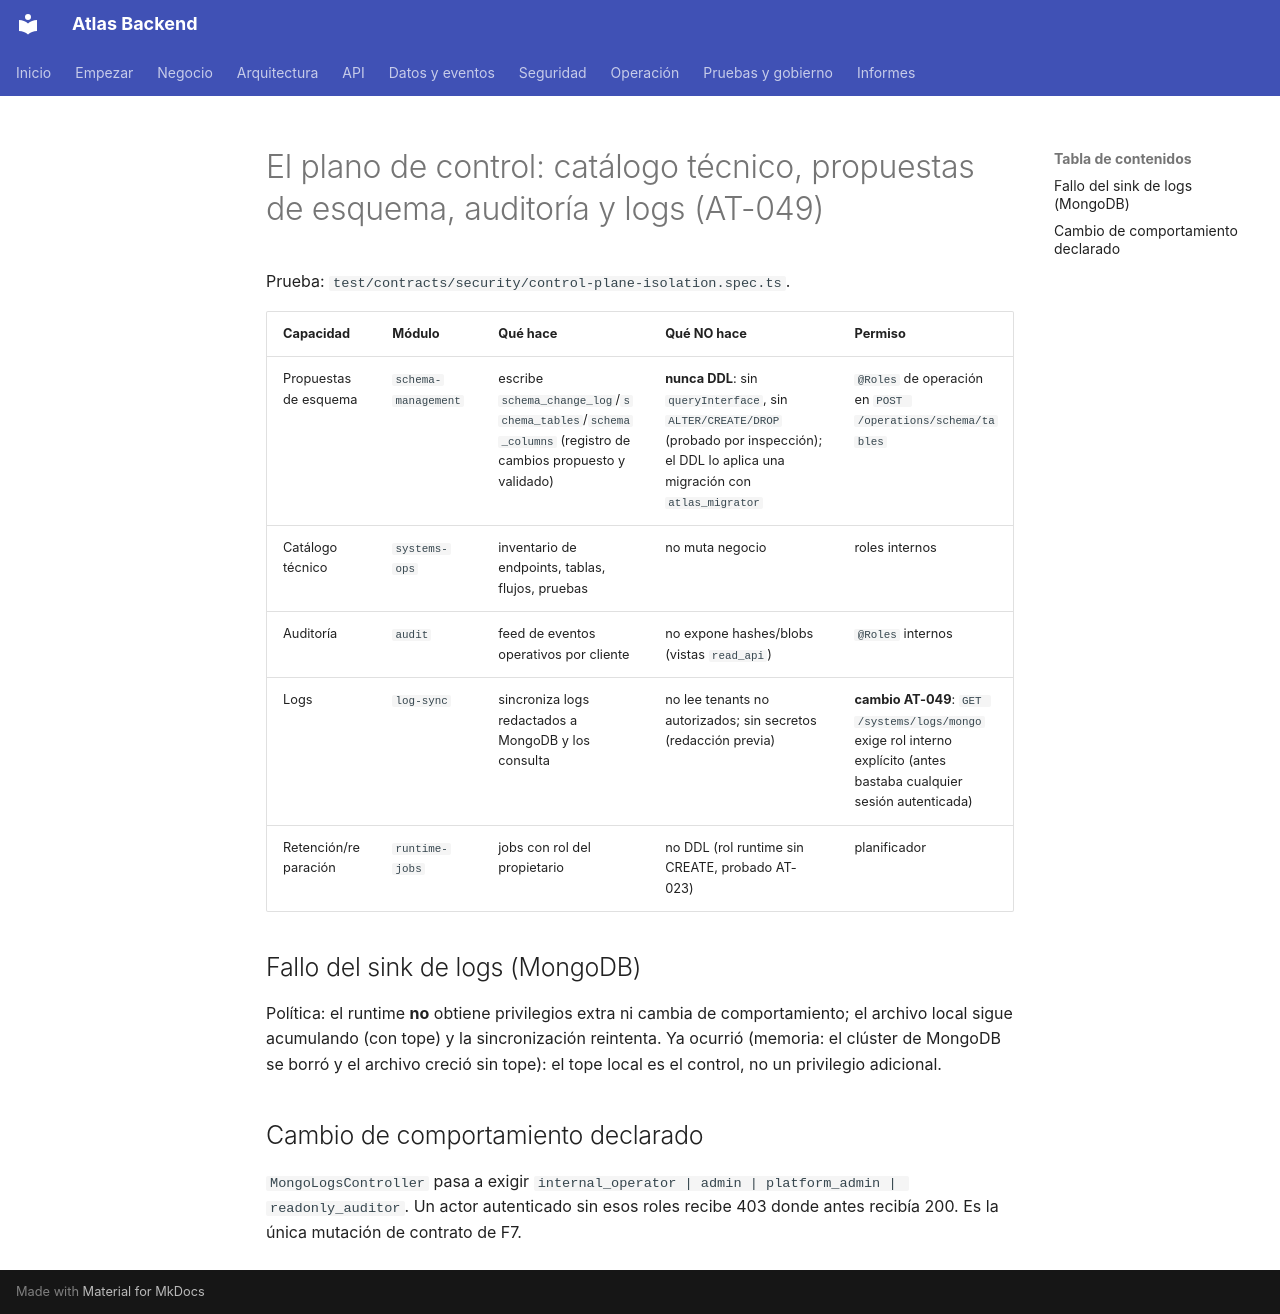

repository: PabloArauzCaballero/AtlasBackend · page: architecture/microservices/control-plane/index.html · generator: mkdocs

# El plano de control: catálogo técnico, propuestas de esquema, auditoría y logs (AT-049)

Prueba: `test/contracts/security/control-plane-isolation.spec.ts`.

| Capacidad | Módulo | Qué hace | Qué NO hace | Permiso |
|---|---|---|---|---|
| Propuestas de esquema | `schema-management` | escribe `schema_change_log`/`schema_tables`/`schema_columns` (registro de cambios propuesto y validado) | **nunca DDL**: sin `queryInterface`, sin `ALTER/CREATE/DROP` (probado por inspección); el DDL lo aplica una migración con `atlas_migrator` | `@Roles` de operación en `POST /operations/schema/tables` |
| Catálogo técnico | `systems-ops` | inventario de endpoints, tablas, flujos, pruebas | no muta negocio | roles internos |
| Auditoría | `audit` | feed de eventos operativos por cliente | no expone hashes/blobs (vistas `read_api`) | `@Roles` internos |
| Logs | `log-sync` | sincroniza logs redactados a MongoDB y los consulta | no lee tenants no autorizados; sin secretos (redacción previa) | **cambio AT-049**: `GET /systems/logs/mongo` exige rol interno explícito (antes bastaba cualquier sesión autenticada) |
| Retención/reparación | `runtime-jobs` | jobs con rol del propietario | no DDL (rol runtime sin CREATE, probado AT-023) | planificador |

## Fallo del sink de logs (MongoDB)

Política: el runtime **no** obtiene privilegios extra ni cambia de comportamiento; el archivo local sigue acumulando
(con tope) y la sincronización reintenta. Ya ocurrió (memoria: el clúster de MongoDB se borró y el archivo creció sin
tope): el tope local es el control, no un privilegio adicional.

## Cambio de comportamiento declarado

`MongoLogsController` pasa a exigir `internal_operator | admin | platform_admin | readonly_auditor`. Un actor
autenticado sin esos roles recibe 403 donde antes recibía 200. Es la única mutación de contrato de F7.
